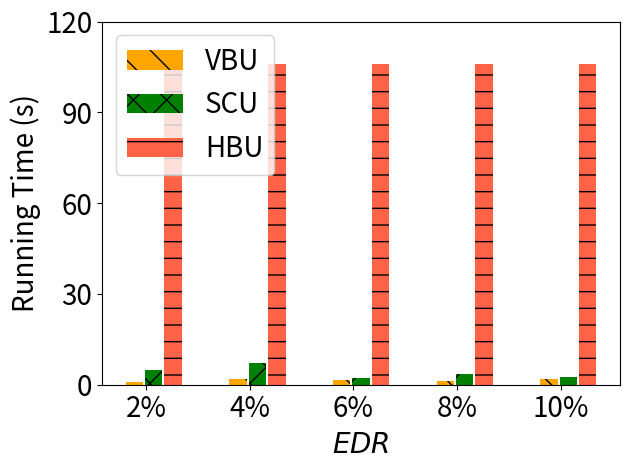

Recreate this plot in Python.
import matplotlib.pyplot as plt
import numpy as np

# [redacted]
labels = ['2%', '4%', '6%', '8%', '10%']

unl_fr = [2120 , 2120, 2120 , 2120 , 2120]

unl_hess_r = [106 + 3*106/50000*16, 106 + 3*106/50000*16, 106 + 2*106/50000*16, 106 + 2*106/50000*16, 106 + 3*106/50000*16]
unl_vbr = [3*1.6/21 /5*21, 6*1.6/21/5*21, 5*1.6/21 /5*21 , 4*1.6/21/5*21, 6*1.6/21/5*21]


unl_vib = [12*1.6/21, 20*1.6/21, 6*1.6/21, 6*1.6/21, 6*1.6/21]
unl_self_r = [11*2.23/23 /5*23, 16*2.23/23/5*23, 5*2.23/23/5*23, 8*2.23/23/5*23, 6*2.23/23/5*23]







x = np.arange(len(labels))  # the label locations
width = 0.6  # the width of the bars
# no_noise = np.around(no_noise,0)
# samping = np.around(samping,0)
# ldp = np.around(ldp,0)


plt.figure()
#plt.subplots(figsize=(8, 5.3))
#plt.bar(x - width / 2 - width / 8 + width / 8, unl_fr, width=0.168, label='Retrain', color='dodgerblue', hatch='/')
#plt.bar(x - width / 2 - width / 8 + width / 8, unl_vbr, width=0.168, label='VBU', color='orange', hatch='\\')
plt.bar(x - width / 8 - width / 16,   unl_vbr, width=0.168, label='VBU', color='orange', hatch='\\') #unl_vib, width=0.168, label='MCFU$_{w}$', color='palegreen', hatch='/')
plt.bar(x + width / 8, unl_self_r, width=0.168, label='SCU', color='g', hatch='x')
plt.bar(x + width / 2 - width / 8 + width / 16, unl_hess_r, width=0.168, label='HBU', color='tomato', hatch='-')


# plt.bar(x - width / 2.5 ,  unl_vbr, width=width/3, label='VBU', color='orange', hatch='\\')
# plt.bar(x,unl_self_r, width=width/3, label='RFU-SS', color='g', hatch='x')
# plt.bar(x + width / 2.5,  unl_hess_r, width=width/3, label='HBU', color='tomato', hatch='-')


# Add some text for labels, title and custom x-axis tick labels, etc.
plt.ylabel('Running Time (s)', fontsize=20)
# ax.set_title('Performance of Different Users n')
plt.xticks(x, labels, fontsize=20)
# ax.set_xticklabels(labels,fontsize=15)

my_y_ticks = np.arange(0, 125, 30)
plt.yticks(my_y_ticks, fontsize=20)
# ax.set_yticklabels(my_y_ticks,fontsize=15)

plt.legend(loc='upper left', fontsize=20)
plt.xlabel('$\it{EDR}$' ,fontsize=20)
# ax.bar_label(rects1, padding=1)
# ax.bar_label(rects2, padding=3)
# ax.bar_label(rects3, padding=3)

plt.tight_layout()

plt.rcParams['figure.figsize'] = (2.0, 1)
plt.rcParams['image.interpolation'] = 'nearest'
plt.rcParams['figure.subplot.left'] = 0.11
plt.rcParams['figure.subplot.bottom'] = 0.08
plt.rcParams['figure.subplot.right'] = 0.977
plt.rcParams['figure.subplot.top'] = 0.969
plt.savefig('cifar_rt_er_bar.png', dpi=200)
plt.show()
